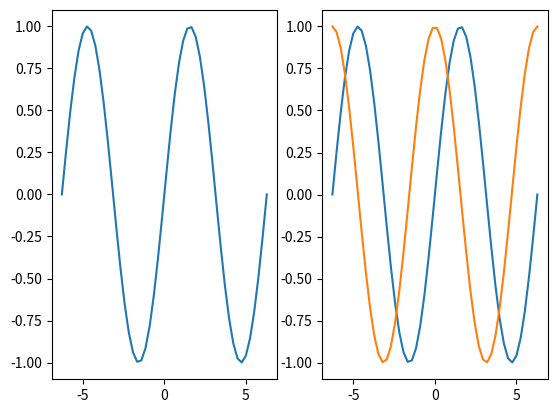
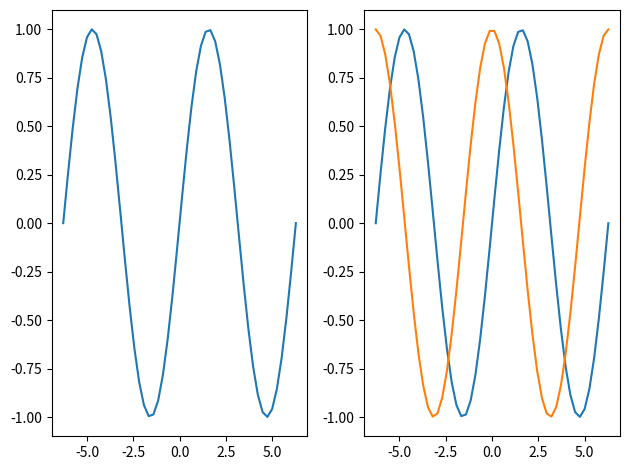
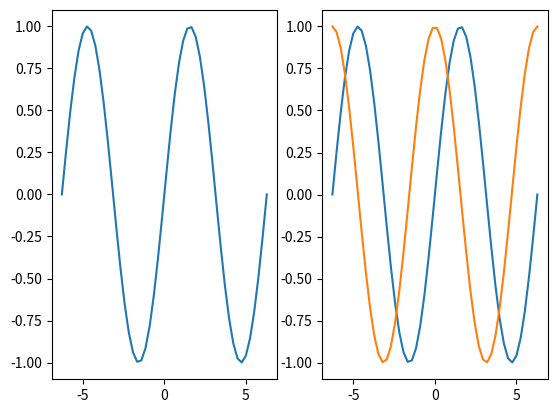
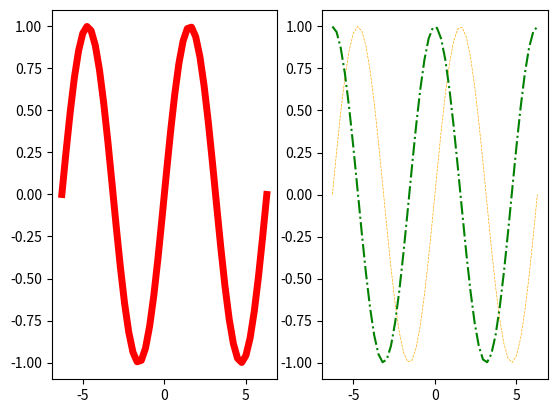
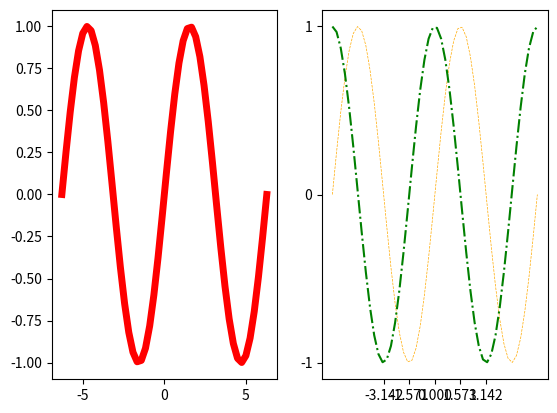
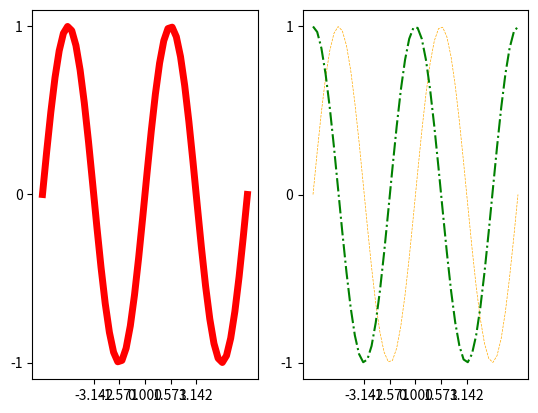
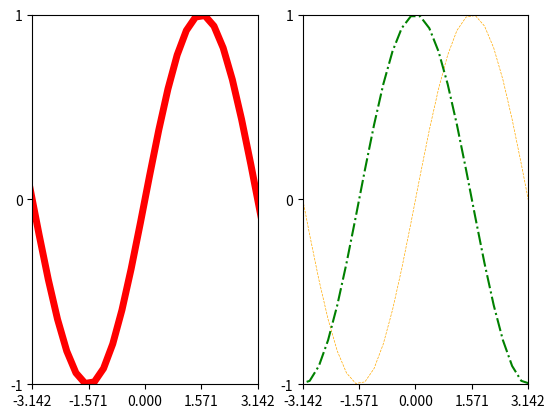
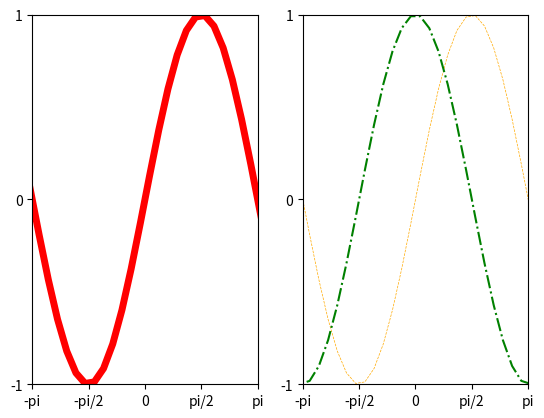
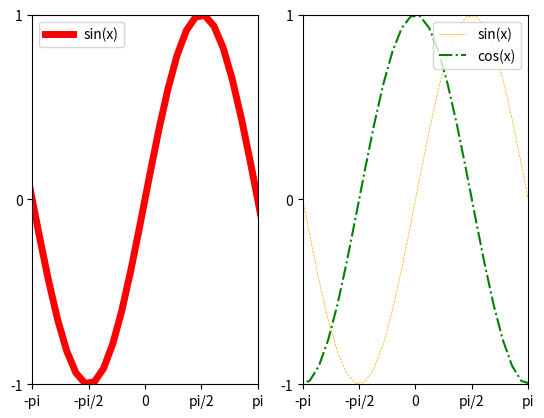
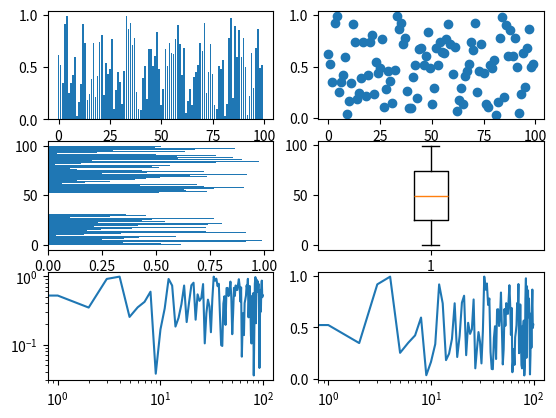
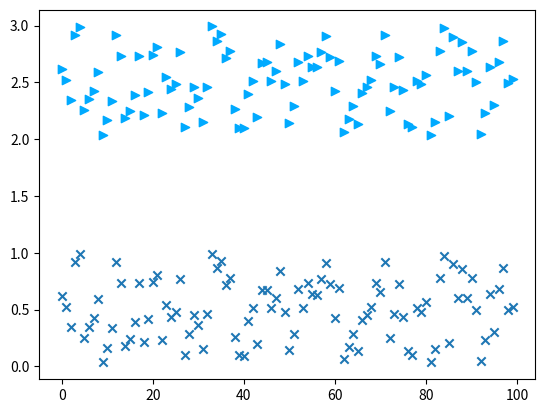

The matplotlib source for these figures, in order: (Note: this script raises an exception after producing the figures.)
# In IPython or the IPython notebook, it's easiest to use the pylab magic, which
# imports matplotlib, numpy, and scipy.

# The matplotlib notebook flag means that plots will be shown interactively in the
# notebooks, rather than in pop-up windows.

%matplotlib notebook

import numpy as np
import matplotlib.pyplot as plt

# First we make some data to plot
x = np.linspace(-2*np.pi, 2*np.pi)
y1 = np.sin(x)
y2 = np.cos(x)

fig, axes = plt.subplots(1,2)


fig, axes = plt.subplots(1,2)

# We plot one line on the first axis
axes[0].plot(x, y1)
# and both lines on the second axis
axes[1].plot(x, y1)
axes[1].plot(x, y2);

fig, axes = plt.subplots(1,2)
axes[0].plot(x, y1)
axes[1].plot(x, y1)
axes[1].plot(x, y2)

plt.tight_layout();

fig, axes = plt.subplots(1,2)
axes[0].plot(x, y1)
axes[1].plot(x, y1)
axes[1].plot(x, y2)

fig.savefig('first_plot.png', format='png');



x = np.linspace(-2*np.pi, 2*np.pi)
y1 = np.sin(x)
y2 = np.cos(x)

fig, axes = plt.subplots(1,2)
axes[0].plot(x, y1, color='r', linewidth=5)
axes[1].plot(x, y1, color='#ffaa00', linewidth=0.5, linestyle='--')
axes[1].plot(x, y2, color='green', linestyle='-.');

x = np.linspace(-2*np.pi, 2*np.pi)
y1 = np.sin(x)
y2 = np.cos(x)

fig, axes = plt.subplots(1,2)
axes[0].plot(x, y1, color='r', linewidth=5)
axes[1].plot(x, y1, color='#ffaa00', linewidth=0.5, linestyle='--')
axes[1].plot(x, y2, color='green', linestyle='-.')
plt.xticks([-np.pi, -np.pi/2, 0, np.pi/2, np.pi])
plt.yticks([-1, 0, 1]);

x = np.linspace(-2*np.pi, 2*np.pi)
y1 = np.sin(x)
y2 = np.cos(x)

fig, axes = plt.subplots(1,2)
axes[0].plot(x, y1, color='r', linewidth=5)
axes[1].plot(x, y1, color='#ffaa00', linewidth=0.5, linestyle='--')
axes[1].plot(x, y2, color='green', linestyle='-.')

# Set the current axis to the first subplot
fig.sca(axes[0])
# set x and y ticks
plt.xticks([-np.pi, -np.pi/2, 0, np.pi/2, np.pi])
plt.yticks([-1, 0, 1])

# Set the current axis to the second subplot
fig.sca(axes[1])
# set x and y ticks
plt.xticks([-np.pi, -np.pi/2, 0, np.pi/2, np.pi])
plt.yticks([-1, 0, 1]);

x = np.linspace(-2*np.pi, 2*np.pi)
y1 = np.sin(x)
y2 = np.cos(x)

fig, axes = plt.subplots(1,2)
axes[0].plot(x, y1, color='r', linewidth=5)
axes[1].plot(x, y1, color='#ffaa00', linewidth=0.5, linestyle='--')
axes[1].plot(x, y2, color='green', linestyle='-.')

# Set the current axis to the first subplot
fig.sca(axes[0])
# set x and y ticks
plt.xticks([-np.pi, -np.pi/2, 0, np.pi/2, np.pi])
plt.yticks([-1, 0, 1])


# set x and y limits
plt.xlim(-np.pi, np.pi)
plt.ylim(-1, 1)

# Set the current axis to the second subplot
fig.sca(axes[1])
# set x and y ticks
plt.xticks([-np.pi, -np.pi/2, 0, np.pi/2, np.pi])
plt.yticks([-1, 0, 1])


# set x and y limits
plt.xlim(-np.pi, np.pi)
plt.ylim(-1, 1);

x = np.linspace(-2*np.pi, 2*np.pi)
y1 = np.sin(x)
y2 = np.cos(x)

fig, axes = plt.subplots(1,2)
axes[0].plot(x, y1, color='r', linewidth=5)
axes[1].plot(x, y1, color='#ffaa00', linewidth=0.5, linestyle='--')
axes[1].plot(x, y2, color='green', linestyle='-.')

# Set the current axis to the first subplot
fig.sca(axes[0])
# set x and y ticks
plt.xticks([-np.pi, -np.pi/2, 0, np.pi/2, np.pi], ['-pi', '-pi/2', '0', 'pi/2', 'pi'])
# You probably don't want to set the labels when you just want the exact numbers.
plt.yticks([-1, 0, 1], ['-1', '0', '1'])


# set x and y limits
plt.xlim(-np.pi, np.pi)
plt.ylim(-1, 1)

# Set the current axis to the second subplot
fig.sca(axes[1])
# set x and y ticks
plt.xticks([-np.pi, -np.pi/2, 0, np.pi/2, np.pi], ['-pi', '-pi/2', '0', 'pi/2', 'pi'])
plt.yticks([-1, 0, 1], ['-1', '0', '1'])


# set x and y limits
plt.xlim(-np.pi, np.pi)
plt.ylim(-1, 1);

x = np.linspace(-2*np.pi, 2*np.pi)
y1 = np.sin(x)
y2 = np.cos(x)

fig, axes = plt.subplots(1,2)
# Let's set labels here
axes[0].plot(x, y1, color='r', linewidth=5, label='sin(x)')
axes[1].plot(x, y1, color='#ffaa00', linewidth=0.5, linestyle='--', label='sin(x)')
axes[1].plot(x, y2, color='green', linestyle='-.', label='cos(x)')

# Set the current axis to the first subplot
fig.sca(axes[0])
# set x and y ticks
plt.xticks([-np.pi, -np.pi/2, 0, np.pi/2, np.pi], ['-pi', '-pi/2', '0', 'pi/2', 'pi'])
# You probably don't want to set the labels when you just want the exact numbers.
plt.yticks([-1, 0, 1], ['-1', '0', '1'])
plt.legend(loc='best')

# set x and y limits
plt.xlim(-np.pi, np.pi)
plt.ylim(-1, 1)

# Set the current axis to the second subplot
fig.sca(axes[1])
# set x and y ticks
plt.xticks([-np.pi, -np.pi/2, 0, np.pi/2, np.pi], ['-pi', '-pi/2', '0', 'pi/2', 'pi'])
plt.yticks([-1, 0, 1], ['-1', '0', '1'])
plt.legend(loc='upper right')

# set x and y limits
plt.xlim(-np.pi, np.pi)
plt.ylim(-1, 1);



# Make some data to plot
x = np.arange(0, 100)
y = np.random.rand(100)  # 100 random numbers

# Make a figure with 6 subplots and axes
# Notice that we are doing some arguement unpacking to get six subplots. You can use indexing instead if you prefer
fig, ((ax1, ax2), (ax3, ax4), (ax5, ax6)) = plt.subplots(3, 2)

# Add data to each axis. Optional arguments to each method will customize each plot.
ax1.bar(x,y)
ax2.scatter(x,y)
ax3.barh(x,y)
ax4.boxplot(x)
ax5.loglog(x,y)
ax6.semilogx(x,y)

fig, ax = plt.subplots(1,1)
ax.scatter(x, y, marker='x')
ax.scatter(x, y + 2, marker='>', color='#00aaff')

# Read image from file and display it
img1 = plt.imread('astronaut.png')
# Uncomment following line to prove it still works without the alpha channel
# img1 = img1[:,:, 0:3]
fig, ax = plt.subplots(1,1)
ax.imshow(img1)

# We can plot random noise in the viridis colormap.
img2 = np.random.rand(128, 128)

fig, ax = plt.subplots(1,1)
ax = ax.imshow(img2, cmap='viridis')



# %load http://matplotlib.org/mpl_examples/pylab_examples/contour_demo.py

